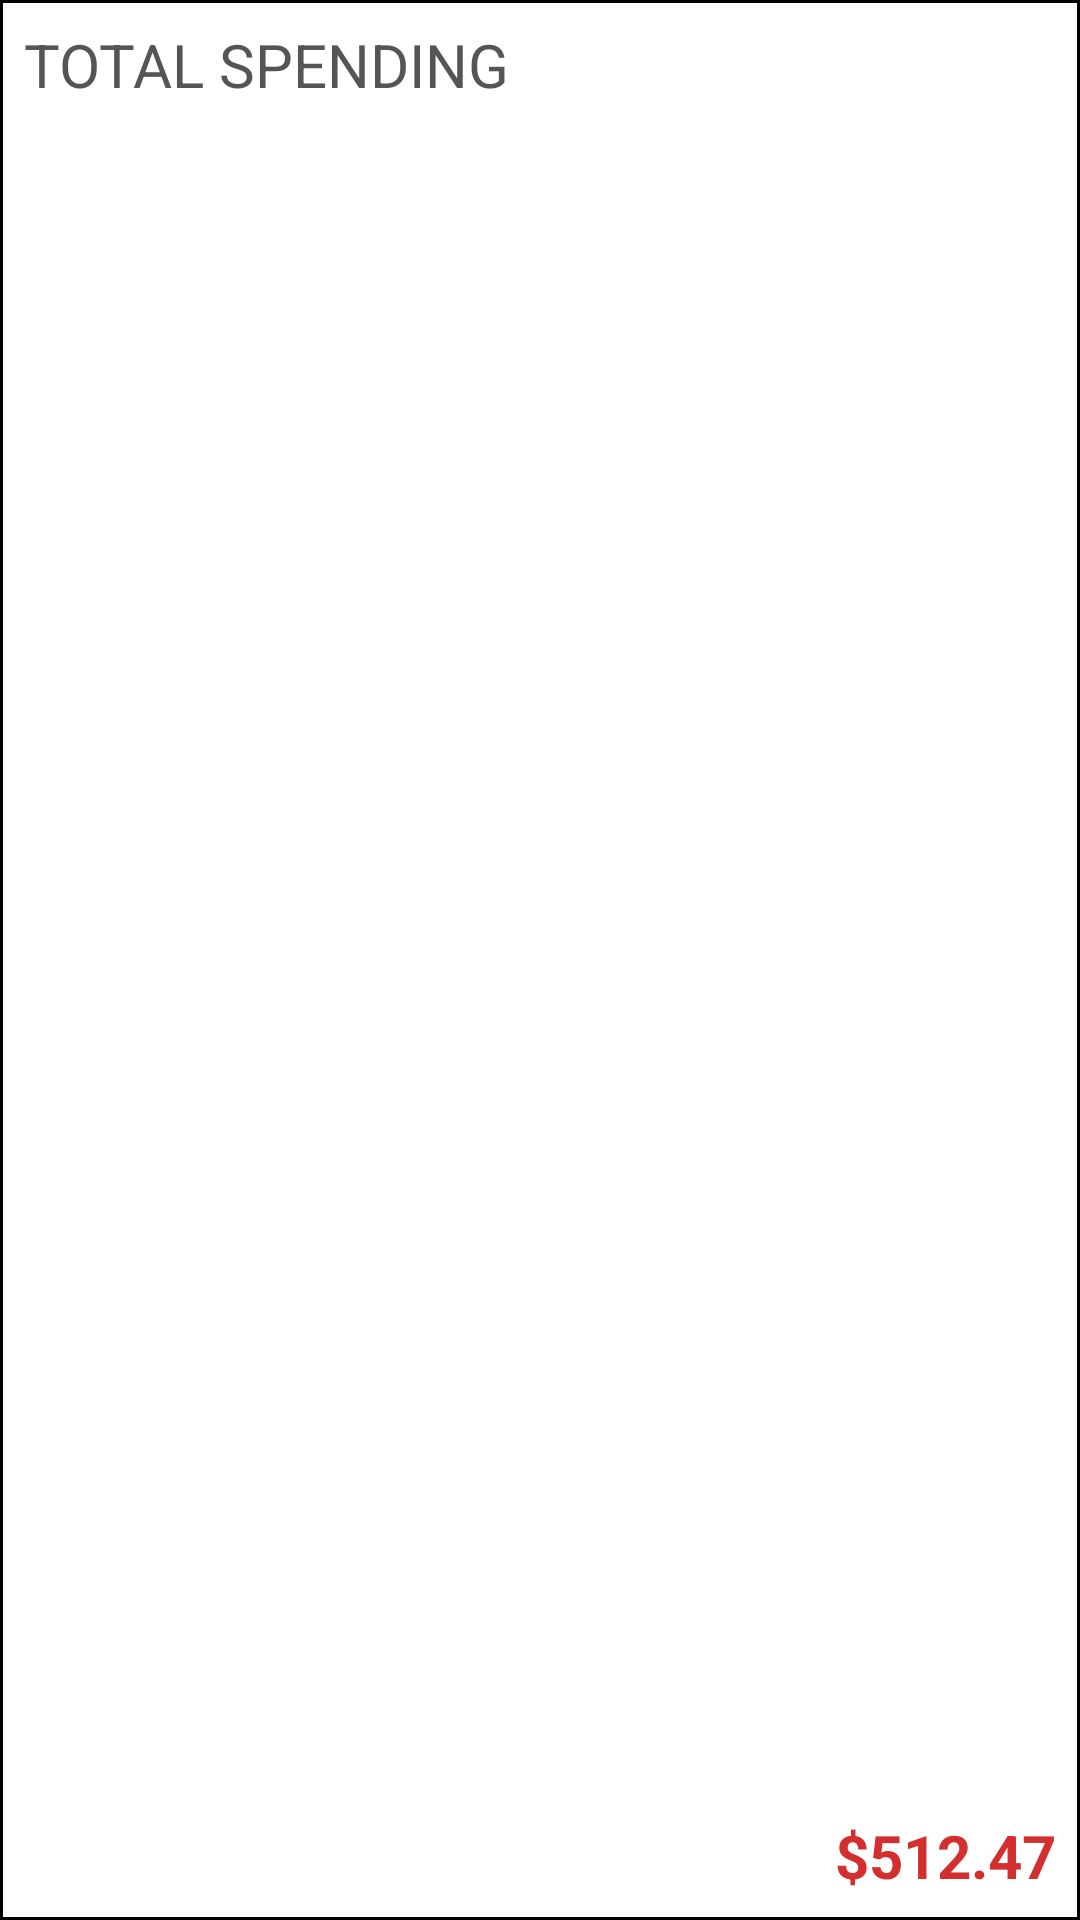

Reconstruct the res/layout file that produces this screen, plus the resources it refers to.
<!-- AndroidManifest.xml: application theme Theme.MoneyManager -->
<!-- res/layout/total_spending.xml -->
<?xml version="1.0" encoding="utf-8"?>
<LinearLayout xmlns:android="http://schemas.android.com/apk/res/android"
    android:layout_width="match_parent"
    android:layout_height="wrap_content"
    android:orientation="horizontal"
    android:padding="8dp"
    android:background="@drawable/solid_border"
    android:weightSum="3">

    
    <LinearLayout
        android:layout_width="0dp"
        android:layout_height="wrap_content"
        android:layout_weight="2"
        android:orientation="vertical"
        android:gravity="start">


        <TextView
            android:id="@+id/label_total_spending"
            android:layout_width="wrap_content"
            android:layout_height="wrap_content"
            android:text="TOTAL SPENDING"
            android:textSize="20sp"
            android:textColor="#555555" />
    </LinearLayout>

    
    <LinearLayout
        android:layout_width="0dp"
        android:layout_height="match_parent"
        android:layout_weight="1"
        android:gravity="bottom|end"
        android:orientation="vertical">

        <TextView
            android:id="@+id/month_total"
            android:layout_width="wrap_content"
            android:layout_height="wrap_content"
            android:text="$512.47"
            android:textSize="20sp"
            android:textColor="#D32F2F"
            android:textStyle="bold" />
    </LinearLayout>

</LinearLayout>
<!-- resources referenced by this layout -->
<resources>
  <!-- drawable solid_border (drawable) -->
  <?xml version="1.0" encoding="utf-8"?>
  <shape xmlns:android="http://schemas.android.com/apk/res/android">
      <solid android:color="#FFFFFF"/> 
      <stroke android:color="#000000" android:width="1dp"/> 
      <corners android:radius="0dp"/> 
  </shape>
  <style name="Theme.MoneyManager" parent="Theme.MaterialComponents.DayNight.DarkActionBar">
          
          <item name="colorPrimary">@color/dark_green</item>
          <item name="colorPrimaryVariant">@color/dark_green</item>
  
          
          <item name="colorSecondary">@color/gold</item>
          <item name="colorSecondaryVariant">@color/gold</item>
          
          <item name="android:statusBarColor">@color/dark_green</item>
      </style>
  <color name="dark_green">#006400</color>
  <color name="gold">#FFD700</color>
</resources>
